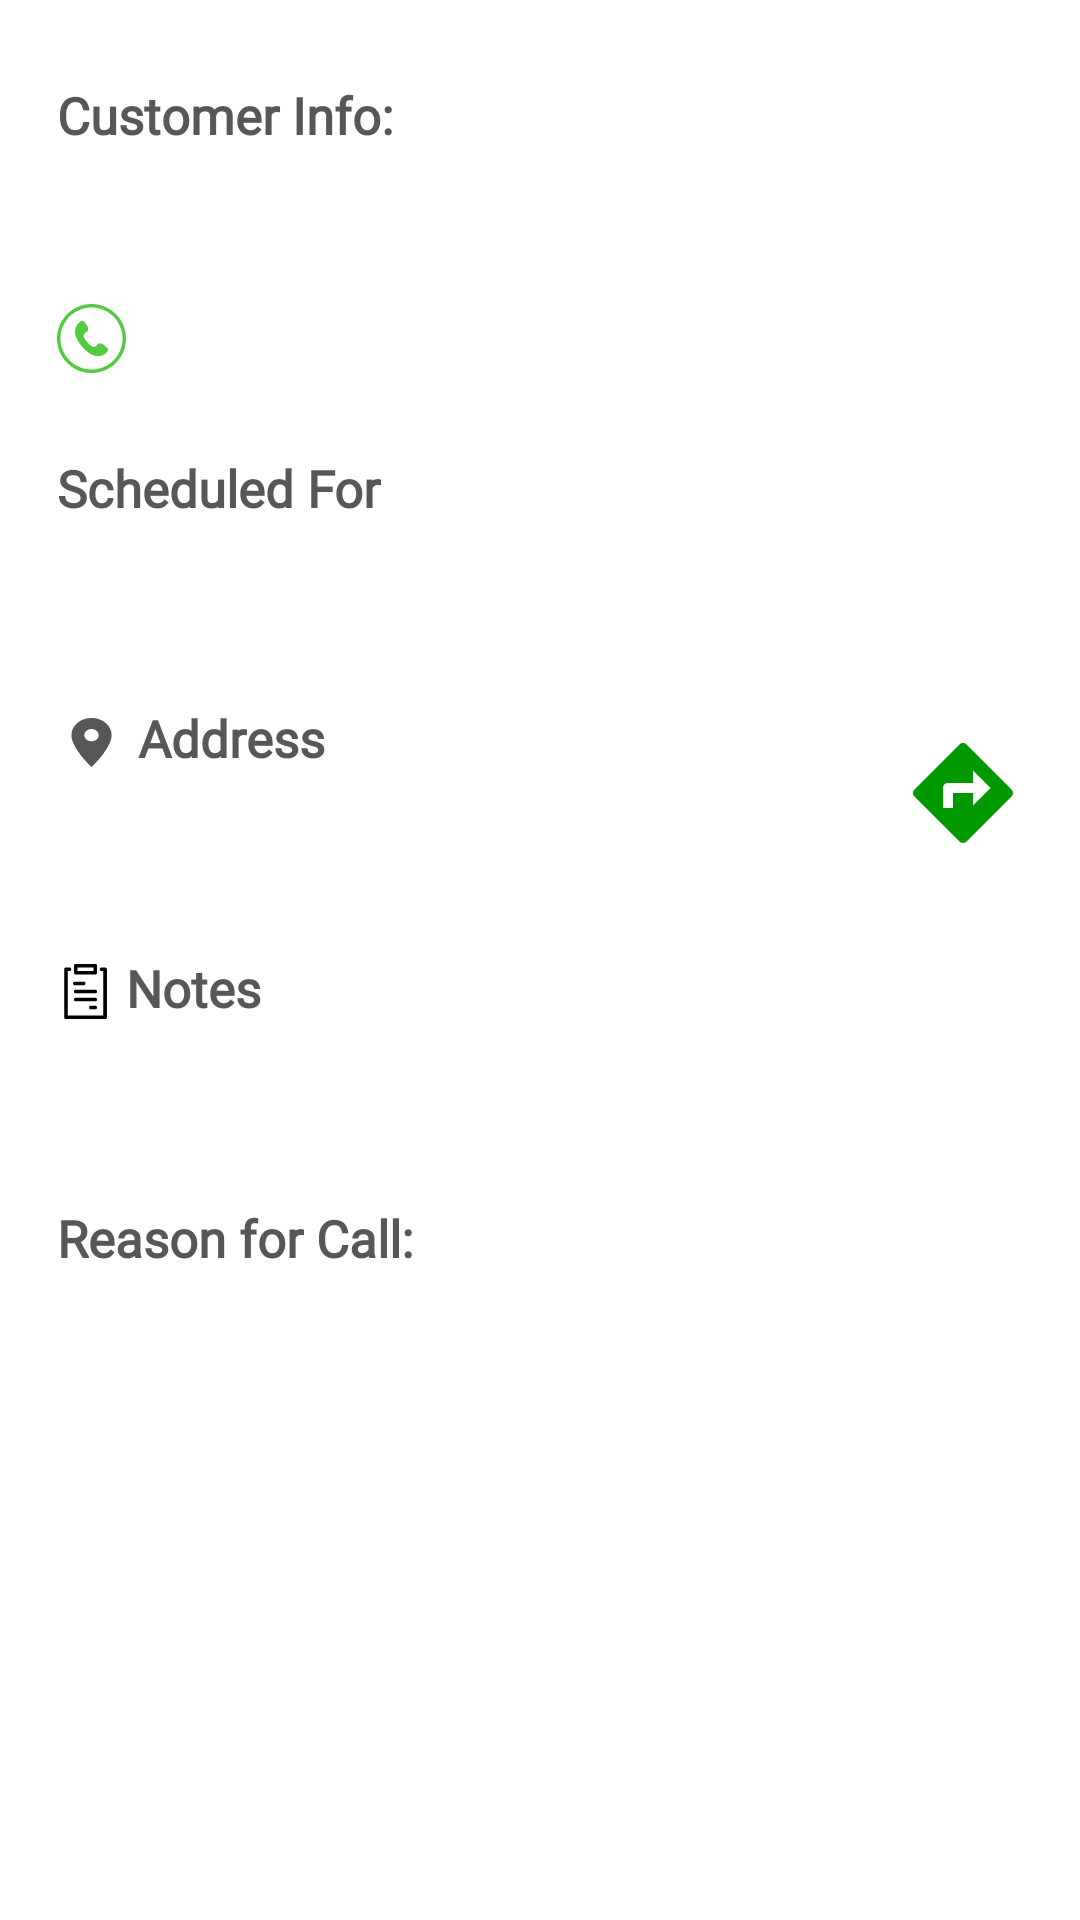

Layout XML and referenced resources for this Android screen:
<!-- AndroidManifest.xml: application theme Theme.ACME -->
<!-- res/layout/fragment_overview.xml -->
<?xml version="1.0" encoding="utf-8"?>
<androidx.core.widget.NestedScrollView
    xmlns:android="http://schemas.android.com/apk/res/android"
    xmlns:tools="http://schemas.android.com/tools"
    xmlns:app="http://schemas.android.com/apk/res-auto"
    android:layout_width="match_parent"
    android:layout_height="match_parent">


    <androidx.constraintlayout.widget.ConstraintLayout
        android:layout_width="wrap_content"
        android:layout_height="wrap_content">

        <TextView
            android:id="@+id/text_heading_customer_info"
            app:layout_constraintStart_toStartOf="parent"
            app:layout_constraintEnd_toEndOf="parent"
            app:layout_constraintTop_toTopOf="parent"
            android:text="@string/customer_info"
            android:textIsSelectable="true"
            android:textStyle="bold"
            style="@style/overview_heading_text" />

        <TextView
            android:id="@+id/text_client"
            android:layout_height="wrap_content"
            android:layout_width="0dp"
            app:layout_constraintStart_toStartOf="parent"
            app:layout_constraintEnd_toEndOf="parent"
            app:layout_constraintTop_toBottomOf="@+id/text_heading_customer_info"
            tools:text="Jessica Green"
            android:textIsSelectable="true"
            style="@style/overview_normal_text" />

        <ImageView
            android:id="@+id/image_phone"
            android:layout_width="@dimen/ic_overview_phone_size"
            android:layout_height="@dimen/ic_overview_phone_size"
            app:layout_constraintStart_toStartOf="@id/text_client"
            app:layout_constraintTop_toTopOf="@id/text_phone"
            android:layout_marginTop="3dp"
            app:srcCompat="@drawable/ic_phone"
            tools:ignore="ContentDescription" />

        <TextView
            android:id="@+id/text_phone"
            android:layout_width="0dp"
            android:layout_height="wrap_content"
            app:layout_constraintStart_toEndOf="@id/image_phone"
            app:layout_constraintEnd_toEndOf="parent"
            app:layout_constraintTop_toBottomOf="@id/text_client"
            android:layout_marginTop="15dp"
            android:layout_marginEnd="@dimen/fragment_overview_horizontal_margin"
            tools:text="519 733 8727"
            android:fontFamily="@font/sfpro_display_regular"
            android:layout_marginStart="10dp"
            android:textSize="@dimen/text_overview_phone_size"
            />

        <TextView
            android:id="@+id/text_heading_scheduled_for"
            app:layout_constraintStart_toStartOf="parent"
            app:layout_constraintTop_toBottomOf="@id/image_phone"
            android:text="@string/scheduled_for"
            android:textIsSelectable="true"
            android:textStyle="bold"
            style="@style/overview_heading_text" />

        <TextView
            android:id="@+id/text_scheduled_for"
            app:layout_constraintStart_toStartOf="parent"
            app:layout_constraintTop_toBottomOf="@+id/text_heading_scheduled_for"
            app:layout_constraintEnd_toEndOf="parent"
            tools:text="Saturday, Dec 24, 2016  11:35 AM"
            style="@style/overview_normal_text"
            android:textIsSelectable="true"
            android:layout_width="0dp"
            />


        <ImageView
            android:id="@+id/image_address"
            android:layout_width="@dimen/ic_overview_phone_size"
            android:layout_height="@dimen/ic_overview_phone_size"
            app:layout_constraintStart_toStartOf="parent"
            app:layout_constraintTop_toTopOf="@id/text_heading_address"
            android:layout_marginStart="@dimen/fragment_overview_horizontal_margin"
            android:layout_marginTop="3dp"
            app:srcCompat="@drawable/ic_address_calendar"
            tools:ignore="ContentDescription" />

        <TextView
            android:id="@+id/text_heading_address"
            app:layout_constraintStart_toEndOf="@id/image_address"
            app:layout_constraintEnd_toStartOf="@id/image_get_directions"
            app:layout_constraintTop_toBottomOf="@id/text_scheduled_for"
            android:text="@string/address"
            style="@style/overview_heading_text"
            android:textIsSelectable="true"
            android:layout_marginStart="4dp"
            android:textStyle="bold"
            />

        <TextView
            android:id="@+id/text_address"
            app:layout_constraintStart_toStartOf="parent"
            app:layout_constraintEnd_toStartOf="@id/image_get_directions"
            app:layout_constraintTop_toBottomOf="@+id/text_heading_address"
            android:layout_width="0dp"
            tools:text="27 Brookview Dr North York, On M6A 2K4"
            android:textIsSelectable="true"
            style="@style/overview_normal_text" />

        <ImageView
            android:id="@+id/image_get_directions"
            android:layout_width="wrap_content"
            android:layout_height="0dp"
            app:layout_constraintEnd_toEndOf="parent"
            app:layout_constraintTop_toTopOf="@id/image_address"
            app:layout_constraintBottom_toBottomOf="@id/text_address"
            android:layout_marginEnd="@dimen/fragment_overview_horizontal_margin"
            app:srcCompat="@drawable/ic_directions"
            tools:ignore="ContentDescription" />


        <ImageView
            android:id="@+id/image_notes"
            android:layout_width="@dimen/overview_notes_size"
            android:layout_height="@dimen/overview_notes_size"
            app:layout_constraintStart_toStartOf="parent"
            app:layout_constraintTop_toTopOf="@id/text_heading_notes"
            android:layout_marginStart="@dimen/fragment_overview_horizontal_margin"
            android:layout_marginTop="3dp"
            app:srcCompat="@drawable/ic_notes"
            tools:ignore="ContentDescription" />

        <TextView
            android:id="@+id/text_heading_notes"
            app:layout_constraintStart_toEndOf="@id/image_notes"
            app:layout_constraintTop_toBottomOf="@id/text_address"
            android:text="@string/notes"
            style="@style/overview_heading_text"
            android:textIsSelectable="true"
            android:layout_marginStart="4dp"
            android:textStyle="bold"
            />

        <TextView
            android:id="@+id/text_notes"
            app:layout_constraintStart_toStartOf="parent"
            app:layout_constraintEnd_toEndOf="parent"
            app:layout_constraintTop_toBottomOf="@+id/text_heading_notes"
            android:layout_width="0dp"
            android:layout_height="wrap_content"
            android:textIsSelectable="true"
            tools:text="89 Diagnostic Fee. Very Useful. Python is an incredibly versatile, expansive language which, due to its similarity to everyday
language, is surprisingly easy to learn even for inexperienced programmers."
            android:scrollbars = "vertical"
            style="@style/overview_normal_text"
            />



        <TextView
            android:id="@+id/text_heading_reason_for_call"
            app:layout_constraintStart_toStartOf="parent"
            app:layout_constraintTop_toBottomOf="@+id/text_notes"
            android:text="@string/reason_for_call_heading"
            android:textIsSelectable="true"
            style="@style/overview_heading_text"
            android:layout_width="wrap_content"
            android:textStyle="bold"
            />

        <TextView
            android:id="@+id/text_reason_for_call"
            android:layout_width="0dp"
            android:layout_height="wrap_content"
            app:layout_constraintStart_toStartOf="parent"
            app:layout_constraintEnd_toEndOf="parent"
            app:layout_constraintTop_toBottomOf="@id/text_heading_reason_for_call"
            tools:text="-Customer has noticed extremely low water pressure from the sink\n-Precision tune up\n-Estimate to panel upgrade"
            android:textIsSelectable="true"
            style="@style/overview_normal_text"
            />

        <TextView
            android:id="@+id/text_ticket_id"
            android:layout_width="wrap_content"
            android:layout_height="wrap_content"
            app:layout_constraintTop_toBottomOf="@id/text_reason_for_call"
            app:layout_constraintEnd_toEndOf="parent"
            android:layout_marginEnd="@dimen/fragment_overview_horizontal_margin"
            android:layout_marginTop="20dp"
            tools:text="Ticket #32783"
            android:textColor="@color/medium_grey"
            android:textIsSelectable="true"
            android:textSize="@dimen/overview_reason_for_call_text_size"
            />

        <View
            android:layout_width="match_parent"
            android:layout_height="20dp"
            app:layout_constraintTop_toBottomOf="@id/text_ticket_id"
            />

        <com.google.android.material.button.MaterialButton
            android:id="@+id/button_get_directions"
            android:layout_width="wrap_content"
            android:layout_height="wrap_content"
            app:layout_constraintStart_toStartOf="parent"
            app:layout_constraintTop_toTopOf="parent"
            android:visibility="gone"
            />

    </androidx.constraintlayout.widget.ConstraintLayout>

</androidx.core.widget.NestedScrollView>
<!-- resources referenced by this layout -->
<resources>
  <color name="medium_grey">#7D7D7D</color>
  <dimen name="fragment_overview_horizontal_margin">19dp</dimen>
  <dimen name="ic_overview_phone_size">23dp</dimen>
  <dimen name="overview_notes_size">19dp</dimen>
  <dimen name="overview_reason_for_call_text_size">17sp</dimen>
  <dimen name="text_overview_phone_size">18sp</dimen>
  <!-- drawable ic_address_calendar (drawable) -->
  <vector android:height="@dimen/ic_address_calendar_size" android:tint="@color/dark_grey"
      android:viewportHeight="28" android:viewportWidth="24"
      android:width="@dimen/ic_address_calendar_size" xmlns:android="http://schemas.android.com/apk/res/android">
      <path android:fillColor="@android:color/white" android:pathData="M12,2C8.13,2 5,5.13 5,9c0,5.25 7,13 7,13s7,-7.75 7,-13c0,-3.87 -3.13,-7 -7,-7zM12,11.5c-1.38,0 -2.5,-1.12 -2.5,-2.5s1.12,-2.5 2.5,-2.5 2.5,1.12 2.5,2.5 -1.12,2.5 -2.5,2.5z"/>
  </vector>
  <!-- drawable ic_directions (drawable) -->
  <vector android:height="40dp" android:viewportHeight="48"
      android:viewportWidth="48" android:width="40dp" xmlns:android="http://schemas.android.com/apk/res/android">
      <path android:fillColor="@color/primaryColor" android:pathData="M43.41,22.59l-18,-18c-0.78,-0.78 -2.05,-0.78 -2.82,0l-18,18c-0.78,0.78 -0.78,2.05 0,2.83l18,17.99v0.01c0.78,0.78 2.05,0.78 2.83,0l18,-18c0.78,-0.79 0.78,-2.05 -0.01,-2.83zM28,29v-5h-8v6h-4v-8c0,-1.11 0.89,-2 2,-2h10v-5l7,7 -7,7z"/>
  </vector>
  <string name="address">Address</string>
  <string name="customer_info">Customer Info:</string>
  <string name="notes">Notes</string>
  <string name="reason_for_call_heading">Reason for Call:</string>
  <string name="scheduled_for">Scheduled For</string>
  <style name="overview_heading_text">
          <item name="android:layout_width">0dp</item>
          <item name="android:layout_height">wrap_content</item>
          <item name="android:layout_marginStart">@dimen/fragment_overview_horizontal_margin</item>
          <item name="android:layout_marginEnd">@dimen/fragment_overview_horizontal_margin</item>
          <item name="android:layout_marginTop">@dimen/fragment_overview_heading_margin_top</item>
          <item name="android:fontFamily">@font/sfpro_display_regular</item>
          <item name="android:textSize">@dimen/fragment_overview_heading_text_size</item>
      </style>
  <style name="overview_normal_text">
          <item name="android:layout_width">wrap_content</item>
          <item name="android:layout_height">wrap_content</item>
          <item name="android:layout_marginStart">@dimen/fragment_overview_horizontal_margin</item>
          <item name="android:layout_marginEnd">@dimen/fragment_overview_horizontal_margin</item>
          <item name="android:layout_marginTop">@dimen/fragment_overview_normal_text_margin_top</item>
          <item name="android:fontFamily">@font/sfpro_display_regular</item>
          <item name="android:textSize">@dimen/overview_normal_text_size</item>
      </style>
  <dimen name="ic_address_calendar_size">28dp</dimen>
  <color name="dark_grey">#575757</color>
  <color name="primaryColor">#009900</color>
  <color name="primaryLightColor">#53cb40</color>
  <dimen name="fragment_overview_heading_margin_top">27dp</dimen>
  <dimen name="fragment_overview_heading_text_size">17sp</dimen>
  <dimen name="fragment_overview_normal_text_margin_top">8dp</dimen>
  <dimen name="overview_normal_text_size">19sp</dimen>
  <color name="primaryDarkColor">#006900</color>
  <color name="primaryTextColor">#FFFFFF</color>
  <color name="secondaryColor">#7ec9ff</color>
  <color name="secondaryDarkColor">#4798cc</color>
  <color name="secondaryTextColor">#000000</color>
</resources>
